Run: headless pygame with SDL's dummy video driver; simulated clock (each Clock.tick advances the game by its frame time, no real sleeping); random seed 0; keys injected as events and as key.get_pressed() state; no mouse input.
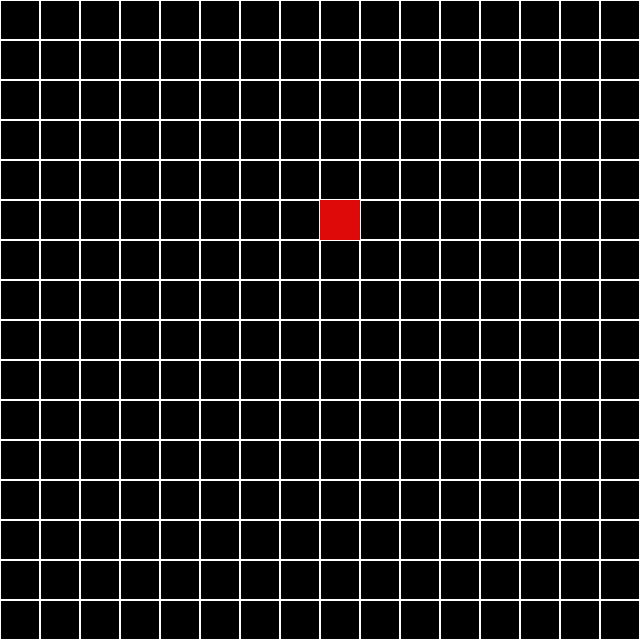
Frame 1 of 4 · flips 1–60 · no input
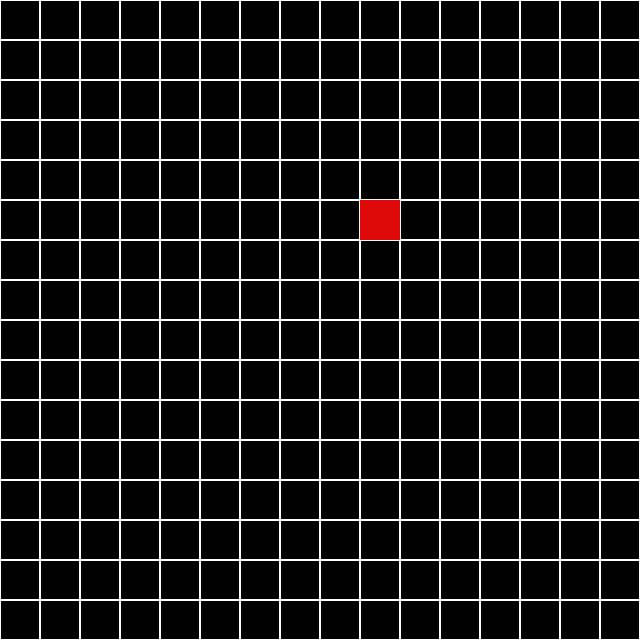
Frame 2 of 4 · flips 61–180 · tapped SPACE, RETURN · held RIGHT (→), D
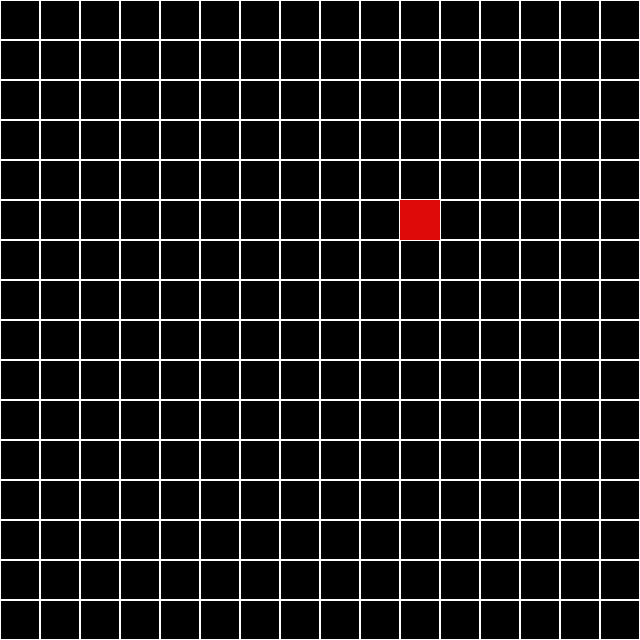
Frame 3 of 4 · flips 181–300 · held DOWN (↓), S
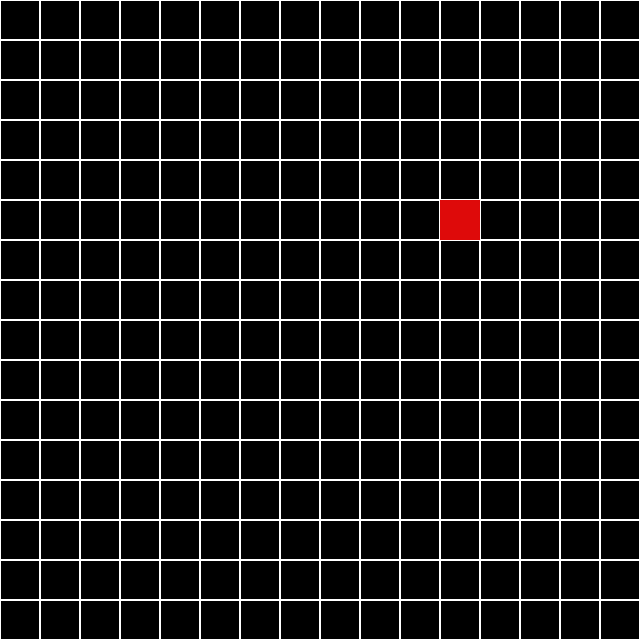
Frame 4 of 4 · flips 301–420 · held LEFT (←), A, UP (↑), W

The pygame program that drew these frames:

import pygame
import sys

# Grid and window setup
ROWS, COLS = 16, 16               # Number of rows and columns in the grid
CELL_SIZE = 40                   # Size of each cell in pixels
SIDES = COLS * CELL_SIZE         # Window width and height (square)
WHITE = (255, 255, 255)          # Color for grid lines (white)
BLACK = (0, 0, 0)                # Background color (black)
ENEMY_COLOR = (222, 10, 10)      # Color of the enemy (red)

# Enemy path: moves along row 5, from column 0 to 9
ENEMY_PATH = [(5, i) for i in range(COLS)]  

def draw_grid(screen):
    """
    Draws the grid lines on the screen.
    Loops over all rows and columns, drawing a square outline at each cell.
    """
    for row in range(ROWS):
        for col in range(COLS):
            # Draw rectangle border with thickness 1 (just the outline)
            pygame.draw.rect(screen, WHITE, (col * CELL_SIZE, row * CELL_SIZE, CELL_SIZE, CELL_SIZE), 1)

def main():
    pygame.init()
    screen = pygame.display.set_mode((SIDES, SIDES))  # Create window
    pygame.display.set_caption("Tower Defense - vr1")
    
    enemy_pos_index = 0      # Tracks enemy's current position along the path
    clock = pygame.time.Clock()
    running = True

    while running:
        screen.fill(BLACK)    # Clear screen each frame with black background
        draw_grid(screen)     # Draw the grid lines

        # Handle events (like window close)
        for event in pygame.event.get():
            if event.type == pygame.QUIT:
                running = False

        # Draw the enemy square at its current position on the path
        if enemy_pos_index < len(ENEMY_PATH):
            row, col = ENEMY_PATH[enemy_pos_index]
            pygame.draw.rect(screen, ENEMY_COLOR, (col * CELL_SIZE, row * CELL_SIZE, CELL_SIZE, CELL_SIZE))
            enemy_pos_index += 1  # Move enemy to next position on next frame
        else:
            enemy_pos_index = 0   # Reset to start of path when done

        pygame.display.flip()   # Update the display
        clock.tick(2)           # Limit frame rate to 2 FPS (enemy moves every 0.5 seconds)

    pygame.quit()
    sys.exit()

if __name__ == "__main__":
    main()
